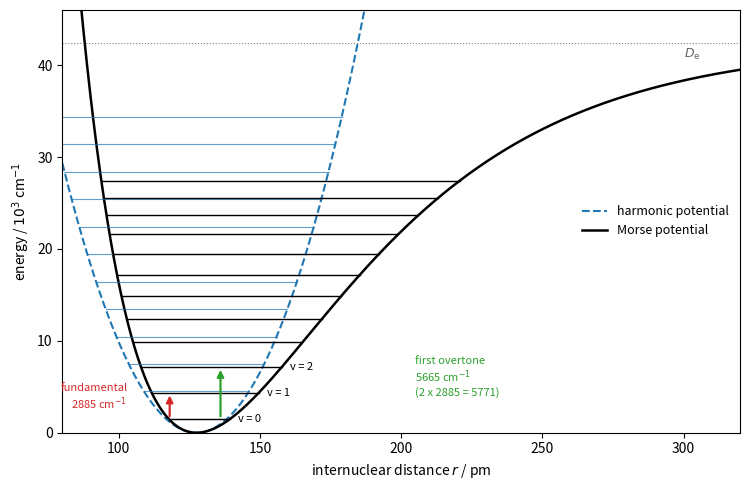

The matplotlib source for this figure:
"""Harmonic and Morse potentials of H-35Cl with their vibrational levels.
Spectroscopic constants: we = 2990.9 cm-1, wexe = 52.8 cm-1, re = 127.5 pm; the Morse well
depth De = we^2/(4 wexe) reproduces these constants exactly (the true dissociation energy is
smaller). Arrows: fundamental (0 -> 1) and first overtone (0 -> 2)."""

import numpy as np
import matplotlib.pyplot as plt

we, wexe, re = 2990.9, 52.8, 127.5  # cm-1, cm-1, pm
De = we**2 / (4 * wexe)  # cm-1
mu = 1.007825 * 34.968853 / (1.007825 + 34.968853) * 1.66053906660e-27  # kg
c = 2.99792458e10  # cm s-1
omega = 2 * np.pi * c * we  # rad s-1
a = omega * np.sqrt(mu / (2 * De * 1.98644586e-23)) * 1e-12  # pm-1 (De in J)

r = np.linspace(80, 320, 800)
morse = De * (1 - np.exp(-a * (r - re)))**2
harm = De * a**2 * (r - re)**2

fig, ax = plt.subplots(figsize=(7.6, 5.0))
ax.plot(r, harm / 1e3, color="C0", lw=1.5, ls="--", label="harmonic potential")
ax.plot(r, morse / 1e3, color="k", lw=1.8, label="Morse potential")

for v in range(0, 12):
    Eh = we * (v + 0.5)
    Em = we * (v + 0.5) - wexe * (v + 0.5)**2
    # turning points
    xh = np.sqrt(Eh / (De * a**2))
    ax.plot([re - xh, re + xh], [Eh / 1e3] * 2, color="C0", lw=0.8, alpha=0.7)
    rl =re + np.log(1 / (1 + np.sqrt(Em / De))) / a
    rr = re + np.log(1 / (1 - np.sqrt(Em / De))) / a
    ax.plot([rl, rr], [Em / 1e3] * 2, color="k", lw=1.0)
    if v < 3:
        ax.text(rr + 3, Em / 1e3, f"v = {v}", va="center", fontsize=8)

E = lambda v: we * (v + 0.5) - wexe * (v + 0.5)**2
for v2, xpos, col in [(1, 118, "C3"), (2, 136, "C2")]:
    ax.annotate("", xy=(xpos, E(v2) / 1e3), xytext=(xpos, E(0) / 1e3),
                arrowprops=dict(arrowstyle="-|>", color=col, lw=1.6))
ax.text(103, 2.6, f"fundamental\n{E(1) - E(0):.0f} cm$^{{-1}}$", fontsize=8, color="C3",
        ha="right")
ax.text(205, 4.0, f"first overtone\n{E(2) - E(0):.0f} cm$^{{-1}}$\n"
        f"(2 x {E(1) - E(0):.0f} = {2 * (E(1) - E(0)):.0f})", fontsize=8, color="C2")
ax.axhline(De / 1e3, color="0.5", lw=0.8, ls=":")
ax.text(300, De / 1e3 - 1.6, r"$D_{\mathrm{e}}$", fontsize=9, color="0.4")
ax.set_xlim(80, 320)
ax.set_ylim(0, 46)
ax.set_xlabel(r"internuclear distance $r$ / pm")
ax.set_ylabel(r"energy / $10^3$ cm$^{-1}$")
ax.legend(frameon=False, fontsize=9, loc="center right")
fig.tight_layout()
